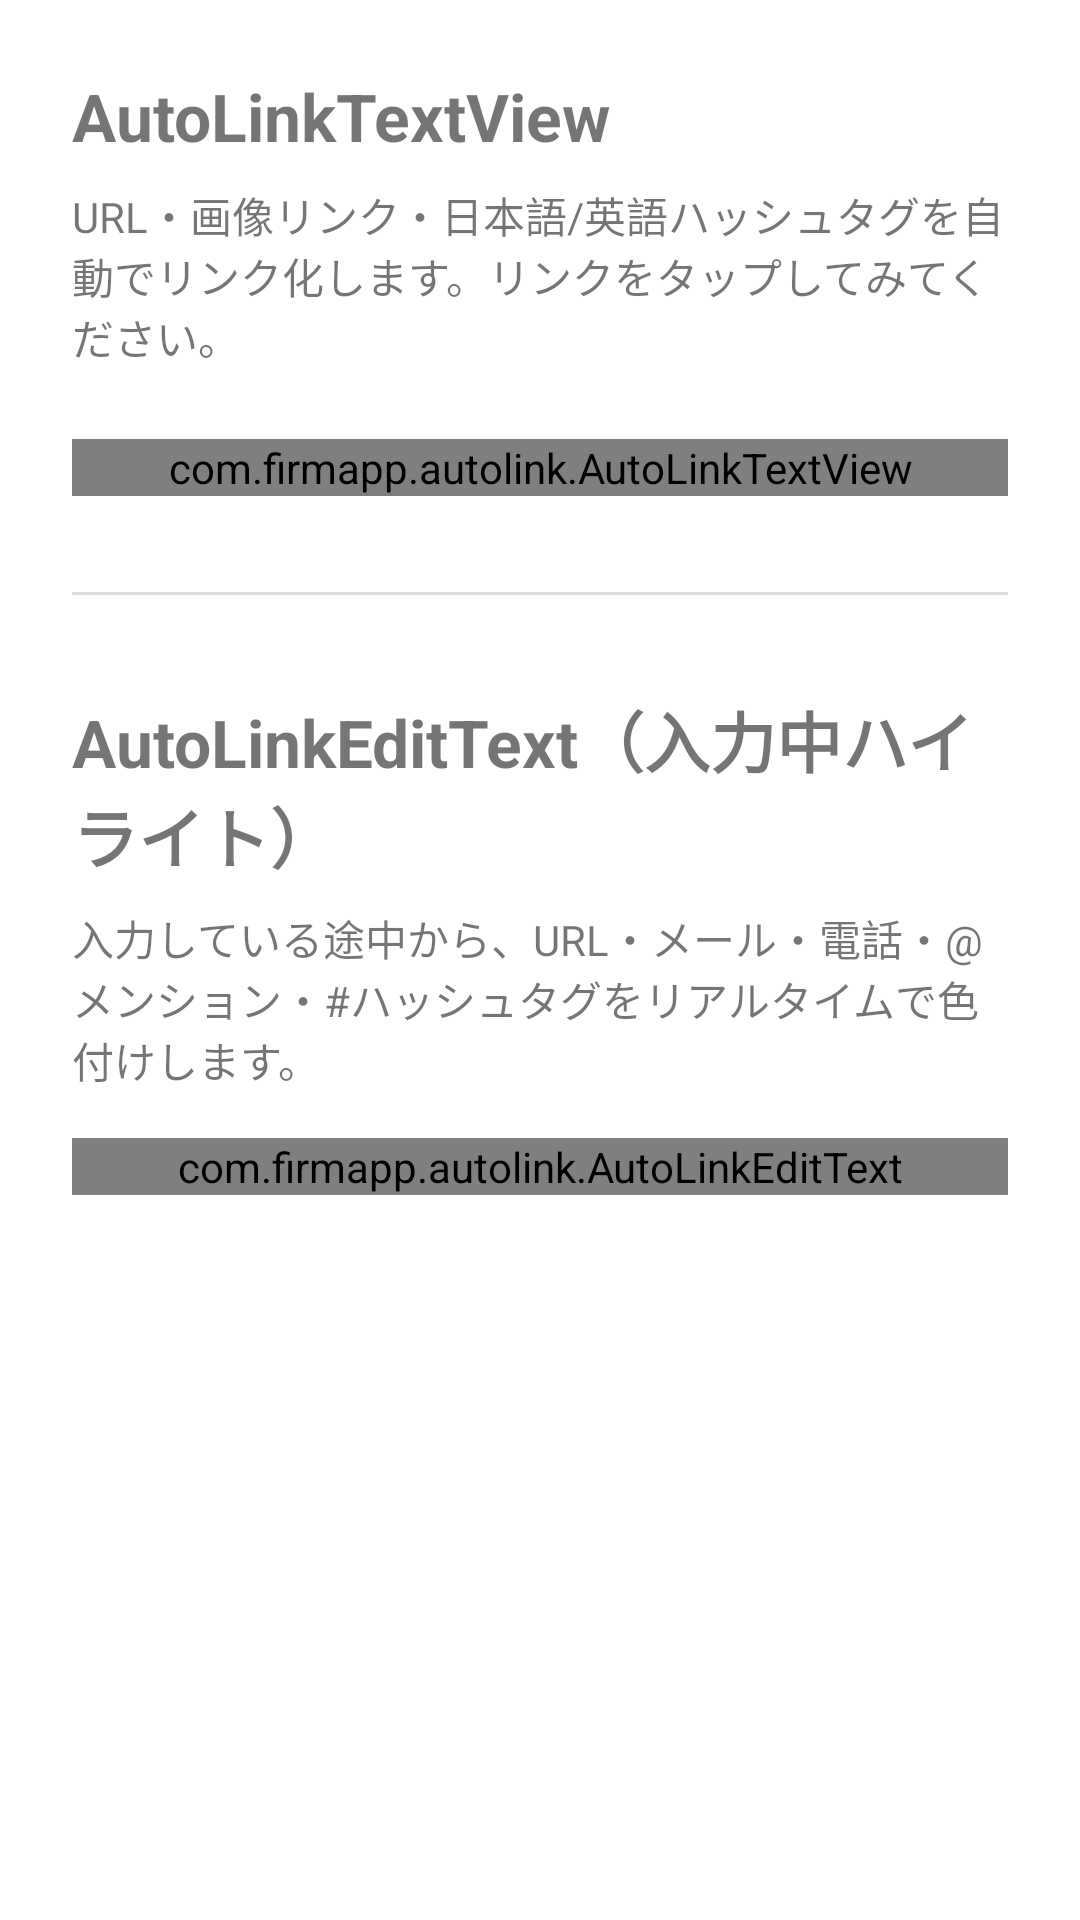

Reconstruct the res/layout file that produces this screen, plus the resources it refers to.
<!-- AndroidManifest.xml: application theme Theme.BlurAutoLinkSample -->
<!-- res/layout/activity_autolink_demo.xml -->
<?xml version="1.0" encoding="utf-8"?>
<ScrollView xmlns:android="http://schemas.android.com/apk/res/android"
    android:layout_width="match_parent"
    android:layout_height="match_parent">

    <LinearLayout
        android:layout_width="match_parent"
        android:layout_height="wrap_content"
        android:orientation="vertical"
        android:padding="24dp">

        <TextView
            android:layout_width="wrap_content"
            android:layout_height="wrap_content"
            android:text="AutoLinkTextView"
            android:textSize="22sp"
            android:textStyle="bold" />

        <TextView
            android:layout_width="match_parent"
            android:layout_height="wrap_content"
            android:layout_marginTop="8dp"
            android:text="URL・画像リンク・日本語/英語ハッシュタグを自動でリンク化します。リンクをタップしてみてください。"
            android:textSize="14sp" />

        <com.firmapp.autolink.AutoLinkTextView
            android:id="@+id/autoLinkText"
            android:layout_width="match_parent"
            android:layout_height="wrap_content"
            android:layout_marginTop="24dp"
            android:lineSpacingExtra="6dp"
            android:textSize="16sp" />

        <View
            android:layout_width="match_parent"
            android:layout_height="1dp"
            android:layout_marginTop="32dp"
            android:background="#22000000" />

        <TextView
            android:layout_width="wrap_content"
            android:layout_height="wrap_content"
            android:layout_marginTop="32dp"
            android:text="@string/autolink_edit_heading"
            android:textSize="22sp"
            android:textStyle="bold" />

        <TextView
            android:layout_width="match_parent"
            android:layout_height="wrap_content"
            android:layout_marginTop="8dp"
            android:text="@string/autolink_edit_description"
            android:textSize="14sp" />

        <com.firmapp.autolink.AutoLinkEditText
            android:id="@+id/autoLinkEdit"
            android:layout_width="match_parent"
            android:layout_height="wrap_content"
            android:layout_marginTop="16dp"
            android:hint="@string/autolink_edit_hint"
            android:textColorHint="#40000000"
            android:importantForAutofill="no"
            android:imeOptions="actionDone"
            android:inputType="text|textNoSuggestions"
            android:maxLines="1"
            android:lineSpacingExtra="6dp"
            android:textSize="16sp" />

    </LinearLayout>

</ScrollView>
<!-- resources referenced by this layout -->
<resources>
  <string name="autolink_edit_description">入力している途中から、URL・メール・電話・@メンション・#ハッシュタグをリアルタイムで色付けします。</string>
  <string name="autolink_edit_heading">AutoLinkEditText（入力中ハイライト）</string>
  <string name="autolink_edit_hint">入力例: test@gmail.com #サンプル https://example.com @google 03-1234-5678</string>
  <style name="Theme.BlurAutoLinkSample" parent="Theme.MaterialComponents.DayNight.DarkActionBar">
          <item name="colorPrimary">@color/purple_500</item>
          <item name="colorPrimaryDark">@color/purple_700</item>
          <item name="colorSecondary">@color/teal_200</item>
      </style>
  <color name="purple_500">#6750A4</color>
  <color name="purple_700">#4F378B</color>
  <color name="teal_200">#03DAC5</color>
</resources>
